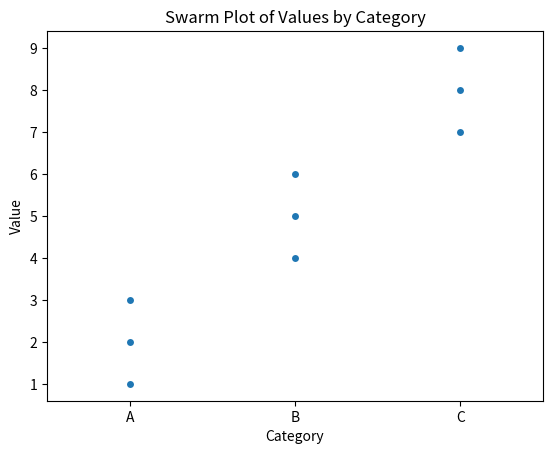

Source code (Python):
import seaborn as sns
import matplotlib.pyplot as plt
import pandas as pd

# Example DataFrame
data = pd.DataFrame({
    'Category': ['A', 'A', 'A', 'B', 'B', 'B', 'C', 'C', 'C'],
    'Value': [1, 2, 3, 4, 5, 6, 7, 8, 9]
})

# Create a swarm plot
sns.swarmplot(x='Category', y='Value', data=data)

# Add labels and title
plt.xlabel('Category')
plt.ylabel('Value')
plt.title('Swarm Plot of Values by Category')

# Show the plot
plt.show()
